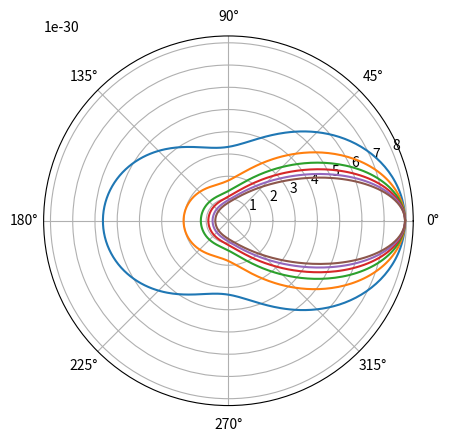

Generate this figure with matplotlib:
import numpy as np
import matplotlib.pyplot as plt
from scipy.constants import e, hbar, alpha, c, m_e

def klein_nishina(k: float, THETA: np.ndarray, hbar: float, ALPHA: float, m_e: float, c:float, init_angle: float=0) -> np.ndarray:
    """
    Finds d(sigma)/d(Omega) using the Klein-Nishina equation. The equation is broken up into different factors
    for readability and avoiding performing the same calculations many times.
    Possible improvement: Send in the prefactor, factor0, istead of calculating it every time.
    
    Parameters
    ----------------------------------------------
    k : float
        The ratio between the energy of the incoming electron and the electron rest mass energy
    THETA : np.ndarray
        An array of angles between 0 and 2*pi.
    hbar : float
        The reduced Planck constant
    ALPHA : float
        The fine structure constant (~1/137.035)
    m_e : float
        The electron mass
    c : float
        The speed of light in vacuum.
    init_angle : float
        Which angle the electron is coming from. 0 by default. Should be between 0 and 2*pi.
    
    Returns
    ----------------------------------------------
    np.ndarray : d(sigma)/d(Omega) for angles between 0 and 2*pi for a specific incoming electron energy.
    """
    factor0 = (hbar*ALPHA)**2/(2*(m_e*c)**2) # A prefactor consisting of constants
    THETA = THETA + init_angle # Gives clockwise rotation of init_angle
    factor1 = k*(1-np.cos(THETA))
    factor2 = 1/(1+factor1)
    factor3 = (factor2 + 1 + factor1 - (np.sin(THETA))**2)
    return factor0*(factor2**2)*factor3

def test_klein_nishina():
    """
    Shows an example of usage. It should return a continous polar plot with decreasing circumferance
    for increasing E_gamma. Physically, this means that for increasing incoming energy, the electron
    is less likely to be deflected backwards, but will continue almost straight forward.
    """
    THETA = np.linspace(0, 2*np.pi, 360)
    E_gamma = np.array([(energy*10**6)*e for energy in np.linspace(0.05,1.5, 6)]) # The energy of the incoming electron
    E_e = m_e*c**2 # (0.511*10**6)*e 0.511MeV, the rest mass of an electron
    k = E_gamma/E_e
    init_angle = np.pi # Can be passed to klein-nishina() to change the initial angle

    fig, ax = plt.subplots(subplot_kw={'projection': 'polar'})
    for k_value in k:        
        dist = klein_nishina(k_value, THETA, hbar, alpha, m_e, c)
        ax.plot(THETA, dist)
    plt.show()
test_klein_nishina()
